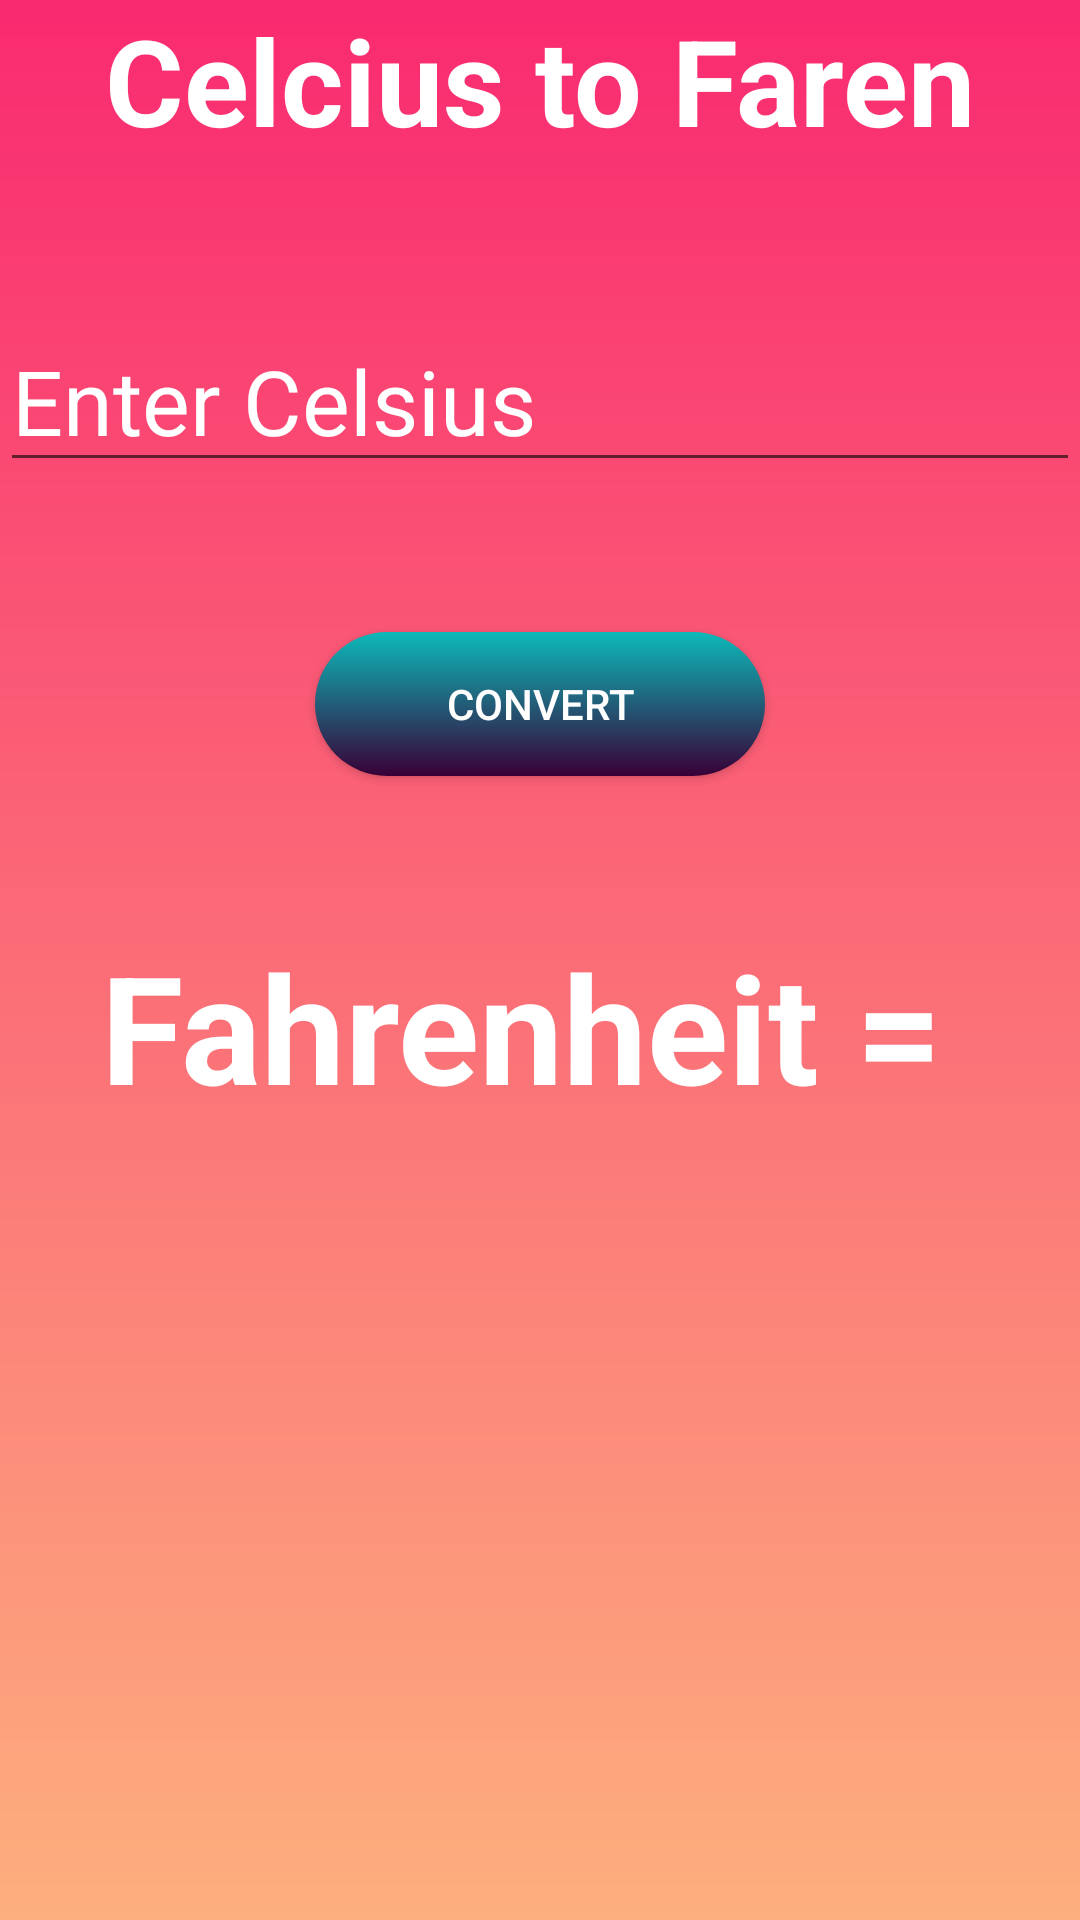

The Android layout XML behind this screen, and the referenced resources:
<!-- AndroidManifest.xml: application theme Theme.DecimaltoBinary -->
<!-- res/layout/activity_cal_t0_farenhight.xml -->
<?xml version="1.0" encoding="utf-8"?>
<LinearLayout xmlns:android="http://schemas.android.com/apk/res/android"
    xmlns:app="http://schemas.android.com/apk/res-auto"
    xmlns:tools="http://schemas.android.com/tools"
    android:layout_width="match_parent"
    android:layout_height="match_parent"
    tools:context=".cmtofeet"
    android:orientation="vertical"
    android:background="@drawable/gradient"
    >
    <TextView
        android:layout_width="match_parent"
        android:layout_height="wrap_content"
        android:text="Celcius to Faren"
        android:textSize="40sp"
        android:textColor="#fff"
        android:textStyle="bold"
        android:gravity="center"
        />
    <EditText
        android:id="@+id/myNum"
        android:layout_width="wrap_content"
        android:layout_height="wrap_content"
        android:layout_marginTop="50dp"
        android:ems="12"
        android:layout_gravity="center"
        android:hint="Enter Celsius"
        android:textColorHint="#fff"
        android:inputType="numberDecimal"

        android:textSize="30sp"
        />

    <androidx.appcompat.widget.AppCompatButton
        android:id="@+id/btnC"
        android:layout_width="150dp"
        android:layout_height="wrap_content"
        android:text="Convert"
        android:layout_marginTop="50dp"
        android:layout_gravity="center"
        android:textColor="#fff"
        android:background="@drawable/rectangle"
        />
    <TextView
        android:id="@+id/res"
        android:layout_width="match_parent"
        android:layout_height="wrap_content"
        android:textSize="50dp"
        android:text="Fahrenheit = "
        android:textColor="#fff"
        android:textStyle="bold"
        android:layout_marginTop="50dp"
        android:gravity="center"/>
</LinearLayout>
<!-- resources referenced by this layout -->
<resources>
  <!-- drawable gradient (drawable) -->
  <?xml version="1.0" encoding="utf-8"?>
  <shape xmlns:android="http://schemas.android.com/apk/res/android">
      <gradient
          android:type="linear"
          android:angle="150"
          android:startColor="#f92a70"
          android:endColor="#fdaf7e">
  
      </gradient>
  
  </shape>
  <!-- drawable rectangle (drawable) -->
  <?xml version="1.0" encoding="utf-8"?>
  <shape xmlns:android="http://schemas.android.com/apk/res/android"
      android:shape="rectangle"
  
      >
  <gradient
      android:type="linear"
      android:angle="130"
      android:endColor="#380036"
      android:startColor="#0CBABA"
      ></gradient>
  <corners android:radius="30dp">
  
  </corners>
  </shape>
  <style name="Theme.DecimaltoBinary" parent="Theme.MaterialComponents.DayNight.DarkActionBar">
          
          <item name="colorPrimary">@color/purple_500</item>
          <item name="colorPrimaryVariant">@color/purple_700</item>
          <item name="colorOnPrimary">@color/white</item>
          
          <item name="colorSecondary">@color/teal_200</item>
          <item name="colorSecondaryVariant">@color/teal_700</item>
          <item name="colorOnSecondary">@color/black</item>
          
          <item name="android:statusBarColor">?attr/colorPrimaryVariant</item>
          
      </style>
  <!-- not gathered from this repository: default colours our renderer supplied (Android Studio template values) -->
  <color name="purple_500">#FF6200EE</color>
  <color name="purple_700">#FF3700B3</color>
  <color name="teal_200">#FF03DAC5</color>
  <color name="teal_700">#FF018786</color>
  <color name="black">#FF000000</color>
  <color name="white">#FFFFFFFF</color>
</resources>
